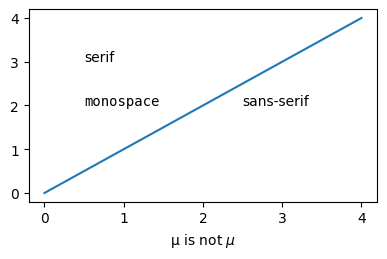

The script that saved this image: (Note: this script raises an exception after producing the figure.)
# -*- coding: utf-8 -*-
import matplotlib as mpl
mpl.use("pgf")
pgf_with_rc_fonts = {
    "font.family": "serif",
    "font.serif": [],                   # use latex default serif font
    "font.sans-serif": ["DejaVu Sans"], # use a specific sans-serif font
}
mpl.rcParams.update(pgf_with_rc_fonts)

import matplotlib.pyplot as plt
plt.figure(figsize=(4.5,2.5))
plt.plot(range(5))
plt.text(0.5, 3., "serif")
plt.text(0.5, 2., "monospace", family="monospace")
plt.text(2.5, 2., "sans-serif", family="sans-serif")
#plt.text(2.5, 1., "comic sans", family="Comic Sans MS")
plt.xlabel(u"µ is not $\\mu$")
plt.tight_layout(.5)
plt.savefig('test.pgf')
